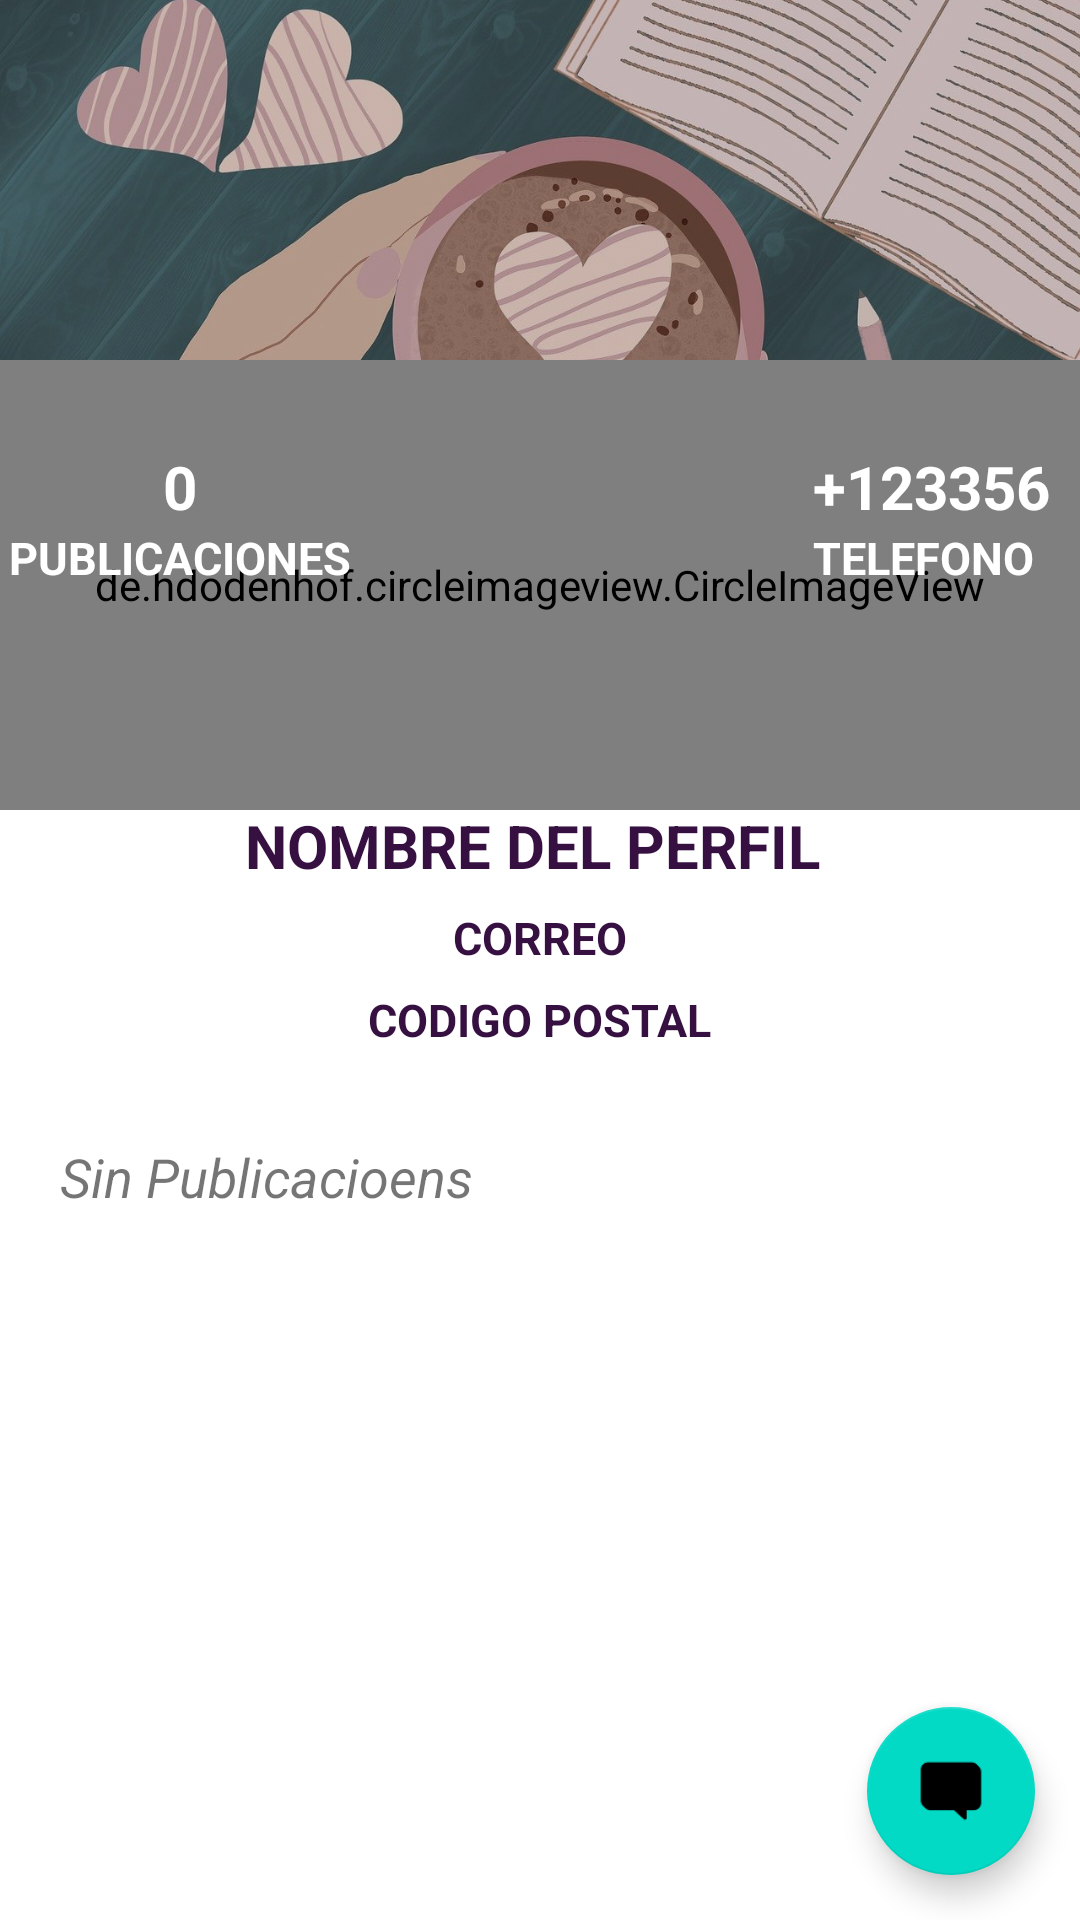

Android layout source for this screen:
<!-- AndroidManifest.xml: application theme Theme.TakeCare4U -->
<!-- res/layout/activity_user_profile.xml -->
<?xml version="1.0" encoding="utf-8"?>
<androidx.coordinatorlayout.widget.CoordinatorLayout
    xmlns:android="http://schemas.android.com/apk/res/android"
    xmlns:tools="http://schemas.android.com/tools"
    android:layout_width="match_parent"
    android:layout_height="match_parent"
    xmlns:app="http://schemas.android.com/apk/res-auto"
    tools:context=".activities.UserProfileActivity">

    <com.google.android.material.appbar.AppBarLayout
        android:layout_width="match_parent"
        android:layout_height="350dp"
        android:theme="@style/ThemeOverlay.AppCompat.Dark.ActionBar">

        <com.google.android.material.appbar.CollapsingToolbarLayout
            android:layout_width="match_parent"
            android:layout_height="match_parent"
            app:layout_scrollFlags="scroll|exitUntilCollapsed"
            app:contentScrim="@color/rose_mio">

            <FrameLayout
                android:layout_width="match_parent"
                android:layout_height="match_parent"
                android:background="@color/white"
                app:layout_collapseMode="parallax"
                android:transitionName="@string/transitionname_picture">

                <View
                    android:layout_width="match_parent"
                    android:layout_height="200dp"
                    android:background="@color/black"/>


                <ImageView
                    android:id="@+id/imageViewCoverProfile"
                    android:layout_width="match_parent"
                    android:layout_height="200dp"
                    android:src="@drawable/amor"
                    android:scaleType="centerCrop"
                    android:alpha="0.8" />

                <de.hdodenhof.circleimageview.CircleImageView
                    android:id="@+id/circleImageProfileProfile"
                    android:layout_width="match_parent"
                    android:layout_height="150dp"
                    android:src="@drawable/ic_usuario_regist"
                    android:layout_marginTop="120dp"
                    app:civ_border_color="@color/white"
                    app:civ_border_width="5dp"
                    app:civ_circle_background_color="#F6DB9E"

                    />
                <LinearLayout
                    android:layout_width="wrap_content"
                    android:layout_height="wrap_content"
                    android:orientation="vertical"
                    android:layout_gravity="center|right"
                    android:layout_marginRight="10dp"
                    android:paddingBottom="5dp">


                    <TextView
                        android:id="@+id/textViewPhonePerfil"
                        android:layout_width="wrap_content"
                        android:layout_height="wrap_content"
                        android:text="+123356"
                        android:textColor="@color/white"
                        android:textStyle="bold"
                        android:textSize="20sp"
                        android:gravity="center"/>

                    <TextView
                        android:layout_width="wrap_content"
                        android:layout_height="wrap_content"
                        android:text="TELEFONO"
                        android:textColor="@color/white"
                        android:textStyle="bold"
                        android:textSize="15sp"
                        />

                </LinearLayout>

                <LinearLayout
                    android:layout_width="wrap_content"
                    android:layout_height="wrap_content"
                    android:orientation="vertical"
                    android:layout_gravity="center|left"
                    android:layout_marginLeft="3dp"
                    android:paddingBottom="5dp"
                    android:gravity="center">


                    <TextView
                        android:id="@+id/textViewPostNumber"
                        android:layout_width="wrap_content"
                        android:layout_height="wrap_content"
                        android:text="0"
                        android:textColor="@color/white"
                        android:textStyle="bold"
                        android:textSize="20sp"
                        />

                    <TextView
                        android:layout_width="wrap_content"
                        android:layout_height="wrap_content"
                        android:text="PUBLICACIONES"
                        android:textColor="@color/white"
                        android:textStyle="bold"
                        android:textSize="15sp"/>

                </LinearLayout>

                <LinearLayout
                    android:layout_width="match_parent"
                    android:layout_height="wrap_content"
                    android:orientation="vertical"
                    android:layout_gravity="bottom"
                    android:gravity="center">
                    <TextView
                        android:id="@+id/textViewNombrePerfil"
                        android:layout_width="wrap_content"
                        android:layout_height="wrap_content"
                        android:text="NOMBRE DEL PERFIL "
                        android:textColor="@color/other_purple"
                        android:textStyle="bold"
                        android:textSize="20sp"/>

                    <TextView
                        android:id="@+id/textViewMailPerfil"
                        android:layout_width="wrap_content"
                        android:layout_height="wrap_content"
                        android:text="CORREO"
                        android:textColor="@color/other_purple"
                        android:textStyle="bold"
                        android:layout_marginTop="7dp"
                        android:textSize="15sp"/>
                    <TextView
                        android:id="@+id/textViewZipCodePerfil"
                        android:layout_width="wrap_content"
                        android:layout_height="wrap_content"
                        android:text="CODIGO POSTAL"
                        android:textColor="@color/other_purple"
                        android:textStyle="bold"
                        android:layout_marginTop="7dp"
                        android:textSize="15sp"/>



                </LinearLayout>


            </FrameLayout>

           <androidx.appcompat.widget.Toolbar
               android:id="@+id/toolbarUserProfile"
               android:layout_width="match_parent"
               android:layout_height="?attr/actionBarSize"
               app:layout_collapseMode="pin"/>

        </com.google.android.material.appbar.CollapsingToolbarLayout>

    </com.google.android.material.appbar.AppBarLayout>

    <androidx.core.widget.NestedScrollView
        android:layout_width="match_parent"
        android:layout_height="match_parent"
        app:layout_behavior="@string/appbar_scrolling_view_behavior"
        android:layout_marginTop="20dp">

        <LinearLayout
            android:layout_width="match_parent"
            android:layout_height="match_parent"
            android:orientation="vertical">

            <TextView
                android:id="@+id/textViewSinPostProfile"
                android:layout_width="wrap_content"
                android:layout_height="wrap_content"
                android:text="Sin Publicacioens"
                android:layout_marginTop="10dp"
                android:layout_marginBottom="10dp"
                android:layout_marginRight="20dp"
                android:layout_marginLeft="20dp"
                android:textSize="18sp"
                android:textStyle="italic"/>

            <androidx.recyclerview.widget.RecyclerView
                android:id="@+id/recyclerThePost"
                android:layout_width="match_parent"
                android:layout_height="match_parent"
                android:layout_marginTop="45dp"
                app:layout_behavior="com.google.android.material.appbar.AppBarLayout$ScrollingViewBehavior"
                />
        </LinearLayout>

    </androidx.core.widget.NestedScrollView>

    <com.google.android.material.floatingactionbutton.FloatingActionButton
        android:id="@+id/fabButtonChat"
        android:layout_width="wrap_content"
        android:layout_height="wrap_content"
        android:layout_gravity="bottom|right"
        android:layout_margin="15dp"
        android:src="@drawable/ic_chat"
        tools:ignore="SpeakableTextPresentCheck" />


</androidx.coordinatorlayout.widget.CoordinatorLayout>
<!-- resources referenced by this layout -->
<resources>
  <color name="black">#FF000000</color>
  <color name="other_purple">#361041</color>
  <color name="rose_mio">#B37A92</color>
  <color name="white">#FFFFFFFF</color>
  <!-- drawable amor: jpg bitmap (drawable, 187131 bytes) -->
  <!-- drawable ic_chat: png bitmap (drawable, 1430 bytes) -->
  <!-- drawable ic_usuario_regist: png bitmap (drawable, 5442 bytes) -->
  <style name="Theme.TakeCare4U" parent="Theme.MaterialComponents.DayNight.NoActionBar">
          
          <item name="colorPrimary">@color/rose_mio</item>
          <item name="colorPrimaryVariant">@color/rose_mio</item>
          <item name="colorOnPrimary">@color/white</item>
          
          <item name="colorSecondary">@color/other_purple</item>
          <item name="colorSecondaryVariant">@color/teal_700</item>
          <item name="colorOnSecondary">@color/white</item>
          
          <item name="android:statusBarColor" tools:targetApi="l">?attr/colorPrimaryVariant</item>
          <item name="colorControlNormal">@color/white</item>
          <item name="titleTextColor">@color/white</item>
          
      </style>
  <color name="teal_700">#FF018786</color>
</resources>
